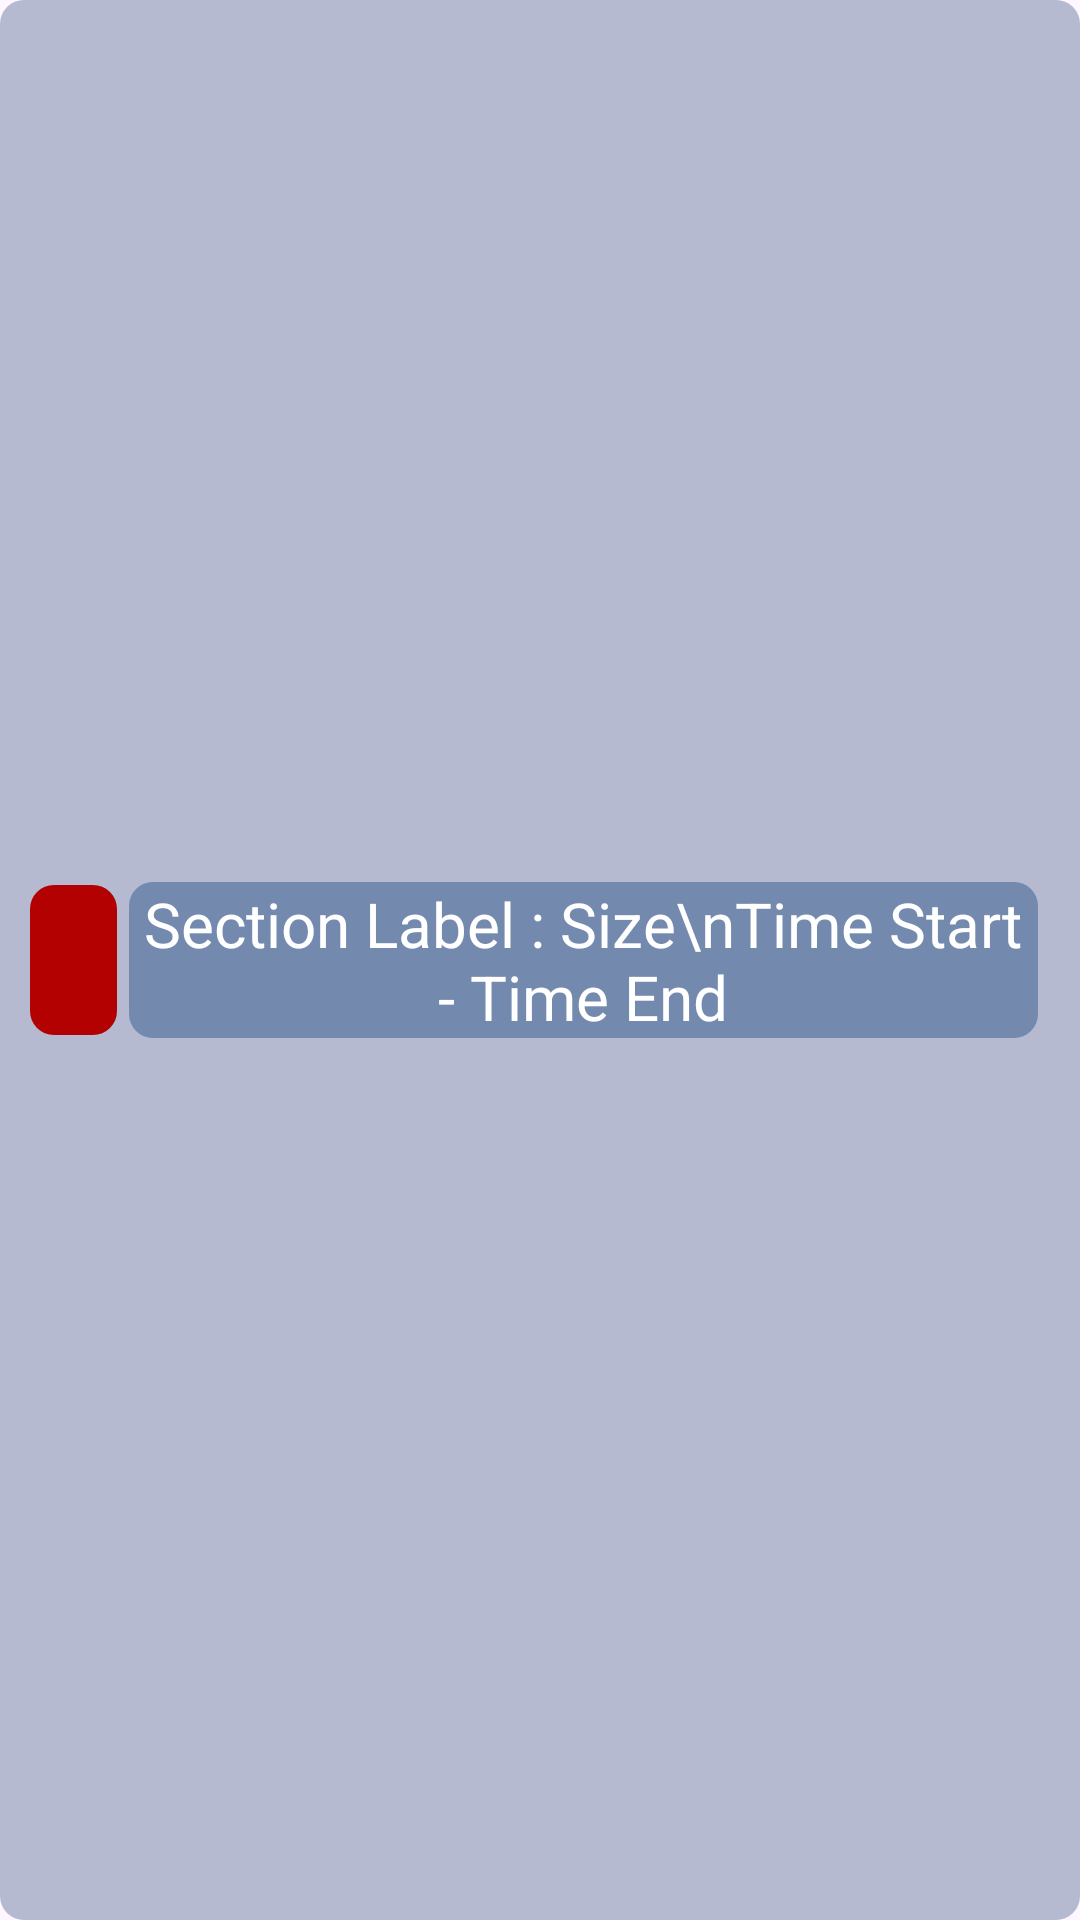

Produce the Android XML layout that renders to this screen, including the resource entries it uses.
<!-- AndroidManifest.xml: application theme Theme.WorkDayButBetter -->
<!-- res/layout/fragment_view_sections_dialog_list_item.xml -->
<?xml version="1.0" encoding="utf-8"?>
<LinearLayout xmlns:android="http://schemas.android.com/apk/res/android"
    android:layout_width="match_parent"
    android:layout_height="100dp"

    android:id="@+id/fragment_view_sections_dialog_list_item_layout"

    android:background="@drawable/fragment_view_sections_dialog_list_item_background"
    android:paddingHorizontal="10dp"
    android:paddingVertical="10dp"

    android:gravity="center"
    android:weightSum="8"
    >

    <androidx.appcompat.widget.AppCompatImageButton
        android:id="@+id/fragment_view_sections_dialog_delete_section_button"
        android:layout_width="wrap_content"
        android:layout_height="50dp"

        android:layout_weight="1"

        android:background="@drawable/fragment_view_sections_dialog_list_item_delete_button_background"

        android:src="@drawable/baseline_close_24"
        />

    <TextView
        android:id="@+id/fragment_view_sections_dialog_section_information_textview"
        android:layout_width="100dp"
        android:layout_height="wrap_content"

        android:layout_marginVertical="8dp"
        android:layout_marginHorizontal="4dp"
        android:layout_weight="7"

        android:text="Section Label : Size\nTime Start - Time End"
        android:textColor="@color/white"
        android:textSize="10pt"
        android:gravity="center"

        android:background="@drawable/fragment_view_sections_dialog_list_item_section_information_background"
        />

</LinearLayout>
<!-- resources referenced by this layout -->
<resources>
  <color name="white">#FFFFFFFF</color>
  <!-- drawable fragment_view_sections_dialog_list_item_background (drawable) -->
  <?xml version="1.0" encoding="utf-8"?>
  <shape android:shape="rectangle" xmlns:android="http://schemas.android.com/apk/res/android">
      <solid android:color="@color/french_gray"/>
      <corners android:radius="8dp"/>
  </shape>
  <!-- drawable fragment_view_sections_dialog_list_item_delete_button_background (drawable) -->
  <?xml version="1.0" encoding="utf-8"?>
  <shape android:shape="rectangle" xmlns:android="http://schemas.android.com/apk/res/android">
      <corners android:radius="8dp"/>
      <solid android:color="@color/red"/>
  </shape>
  <!-- drawable fragment_view_sections_dialog_list_item_section_information_background (drawable) -->
  <?xml version="1.0" encoding="utf-8"?>
  <shape android:shape="rectangle" xmlns:android="http://schemas.android.com/apk/res/android">
      <corners android:radius="8dp"/>
      <solid android:color="@color/glaucous"/>
  </shape>
  <style name="Theme.WorkDayButBetter" parent="Base.Theme.WorkDayButBetter" />
  <color name="french_gray">#FFB5BAD0</color>
  <color name="red">#FFb30000</color>
  <color name="glaucous">#FF7389AE</color>
  <style name="Base.Theme.WorkDayButBetter" parent="Theme.Material3.DayNight.NoActionBar">
          
          
      </style>
</resources>
